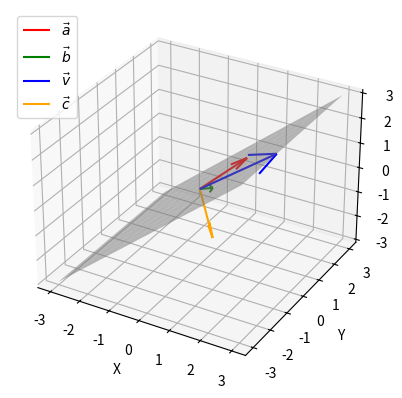

This chart was generated by the following Python code: (Note: this script raises an exception after producing the figure.)

import numpy as np
import matplotlib.pyplot as plt
from mpl_toolkits.mplot3d import Axes3D

u = np.array([1, 1, 1])
v = np.array([1, -1, 1])
w = np.array([3, -1, 3])
x = np.array([1, -1, -1])   

# =========================
# Plane through u, v, w (all from origin)
# =========================
# Two spanning vectors for the plane
uv = v - u
uw = w - u
normal = np.cross(uv, uw)   # plane normal
a, b, c = normal
d = 0   # plane passes through origin

# =========================
# Create grid for plane
# =========================
xx, yy = np.meshgrid(
    np.linspace(-3, 3, 10),
    np.linspace(-3, 3, 10)
)
zz = (-a * xx - b * yy - d) / c

# =========================
# Plotting
# =========================
fig = plt.figure()
ax = fig.add_subplot(111, projection='3d')

# Plot plane
ax.plot_surface(xx, yy, zz, alpha=0.5, color='grey')

# Plot vectors as arrows from origin
origin = np.zeros(3)
for vec, color, label in zip([u, v, w, x], ['r', 'g', 'b', 'orange'], [r'$\vec{a}$', r'$\vec{b}$', r'$\vec{v}$', r'$\vec{c}$']):
    ax.quiver(*origin, *vec, color=color, label=label)

# Axes labels
ax.set_xlabel('X')
ax.set_ylabel('Y')
ax.set_zlabel('Z')
ax.legend()
plt.savefig("../Figs/plot(py).png")
plt.show()
